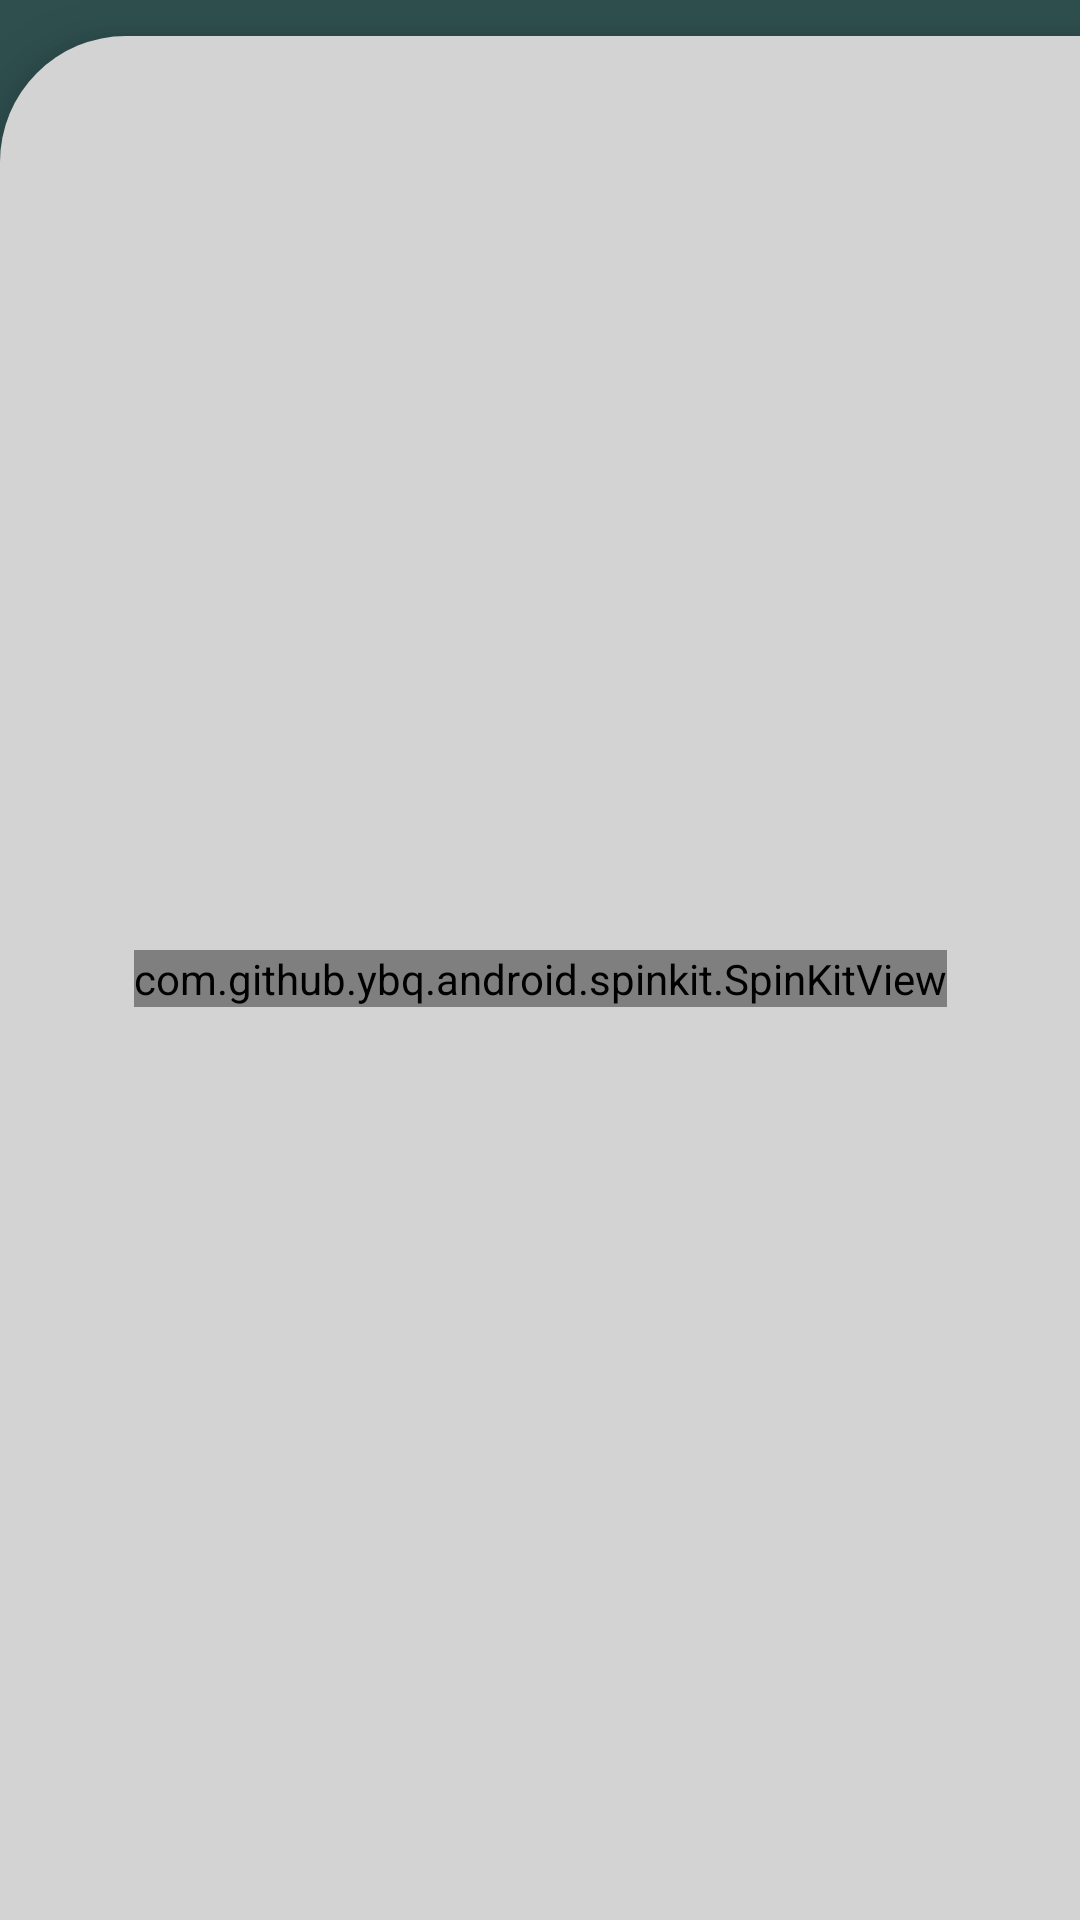

Reconstruct the res/layout file that produces this screen, plus the resources it refers to.
<!-- AndroidManifest.xml: application theme Theme.CryptoCA -->
<!-- res/layout/fragment_visualizar_compras.xml -->
<?xml version="1.0" encoding="utf-8"?>
<androidx.constraintlayout.widget.ConstraintLayout xmlns:android="http://schemas.android.com/apk/res/android"
    xmlns:app="http://schemas.android.com/apk/res-auto"
    xmlns:tools="http://schemas.android.com/tools"
    android:id="@+id/buyFragment"
    android:layout_width="match_parent"
    android:layout_height="match_parent"
    android:background="@color/cinza_escuro">


    <androidx.constraintlayout.widget.ConstraintLayout
        android:id="@+id/listaCriptoConstraintLayout"
        android:layout_width="0dp"
        android:layout_height="0dp"
        android:layout_marginTop="12dp"
        android:background="@drawable/fundo_listas"
        android:elevation="12dp"
        app:layout_constraintBottom_toBottomOf="parent"
        app:layout_constraintEnd_toEndOf="parent"
        app:layout_constraintStart_toStartOf="parent"
        app:layout_constraintTop_toTopOf="parent">


        <androidx.recyclerview.widget.RecyclerView
            android:id="@+id/listaCriptoRecyclerView"
            android:layout_width="0dp"
            android:layout_height="0dp"
            android:layout_marginTop="12dp"
            android:orientation="vertical"
            app:layoutManager="androidx.recyclerview.widget.LinearLayoutManager"
            app:layout_constraintBottom_toBottomOf="parent"
            app:layout_constraintEnd_toEndOf="parent"
            app:layout_constraintHorizontal_bias="0.0"
            app:layout_constraintStart_toStartOf="parent"
            app:layout_constraintTop_toTopOf="parent"
            app:layout_constraintVertical_bias="0.0"
            tools:listitem="@layout/visualizar_compras_layout" />

        <com.github.ybq.android.spinkit.SpinKitView
            android:id="@+id/SpinKitView.ThreeBounce"
            style="@style/SpinKitView.ThreeBounce"
            android:layout_width="wrap_content"
            android:layout_height="wrap_content"
            android:layout_gravity="center"
            android:visibility="visible"
            app:SpinKit_Color="@color/white"
            app:layout_constraintBottom_toBottomOf="parent"
            app:layout_constraintEnd_toEndOf="parent"
            app:layout_constraintStart_toStartOf="parent"
            app:layout_constraintTop_toTopOf="parent" />
    </androidx.constraintlayout.widget.ConstraintLayout>

</androidx.constraintlayout.widget.ConstraintLayout>
<!-- res/layout/visualizar_compras_layout.xml (included above) -->
<?xml version="1.0" encoding="utf-8"?>
<androidx.cardview.widget.CardView android:id="@+id/currencyCardView"
    android:layout_width="match_parent"
    android:layout_height="wrap_content"
    android:layout_marginStart="8dp"
    android:layout_marginTop="8dp"
    android:layout_marginEnd="8dp"
    android:layout_marginBottom="4dp"
    app:cardBackgroundColor="@color/cinza_claro"
    app:cardCornerRadius="12dp"
    app:cardElevation="8dp"
    xmlns:tools="http://schemas.android.com/tools"
    xmlns:android="http://schemas.android.com/apk/res/android"
    xmlns:app="http://schemas.android.com/apk/res-auto">


    <androidx.constraintlayout.widget.ConstraintLayout
        android:layout_width="match_parent"
        android:layout_height="match_parent"
        android:padding="12dp">

        <ImageView
            android:id="@+id/ImagemCripto"
            android:layout_width="38dp"
            android:layout_height="38dp"
            android:layout_marginStart="4dp"
            app:layout_constraintBottom_toBottomOf="parent"
            app:layout_constraintStart_toStartOf="parent"
            app:layout_constraintTop_toTopOf="parent"
            tools:ignore="ImageContrastCheck"
            tools:srcCompat="@tools:sample/avatars" />

        <TextView
            android:id="@+id/NomeCripto"
            android:layout_width="0dp"
            android:layout_height="wrap_content"
            android:layout_marginStart="16dp"
            android:textColor="@color/preto_1"
            android:textSize="14sp"
            android:textStyle="bold"
            app:layout_constraintBottom_toBottomOf="parent"
            app:layout_constraintStart_toEndOf="@+id/ImagemCripto"
            app:layout_constraintTop_toTopOf="parent"
            tools:text="Bitcoin" />

        <TextView
            android:id="@+id/ValorCompraText"
            android:layout_width="107dp"
            android:layout_height="19dp"
            android:layout_marginEnd="1dp"
            android:text="Valor da compra:"
            android:textColor="@color/preto_1"
            android:textSize="14sp"
            app:layout_constraintBottom_toBottomOf="@+id/valorCompra"
            app:layout_constraintEnd_toStartOf="@+id/valorCompra"
            app:layout_constraintTop_toTopOf="parent"
            tools:ignore="MissingConstraints" />

        <TextView
            android:id="@+id/ValorCriptoText"
            android:layout_width="96dp"
            android:layout_height="21dp"
            android:layout_marginEnd="2dp"
            android:text="Valor da cripto:"
            android:textColor="@color/preto_1"
            android:textSize="14sp"
            app:layout_constraintBottom_toBottomOf="@+id/valorCripto"
            app:layout_constraintEnd_toStartOf="@+id/valorCripto"
            app:layout_constraintTop_toBottomOf="@+id/ValorCompraText"
            tools:ignore="MissingConstraints" />

        <TextView
            android:id="@+id/PrecoAtualText"
            android:layout_width="149dp"
            android:layout_height="19dp"
            android:text="Compra ao preço atual:"
            android:textColor="@color/preto_1"
            android:textSize="14sp"
            app:layout_constraintBottom_toBottomOf="parent"
            app:layout_constraintEnd_toStartOf="@+id/precoAtual"
            app:layout_constraintTop_toBottomOf="@+id/ValorCriptoText"
            tools:ignore="MissingConstraints" />

        <TextView
            android:id="@+id/precoAtual"
            android:layout_width="88dp"
            android:layout_height="16dp"
            android:textColor="@color/preto_1"
            android:textSize="14sp"
            app:layout_constraintEnd_toEndOf="parent"
            app:layout_constraintTop_toBottomOf="@+id/valorCripto"
            tools:ignore="MissingConstraints"
            tools:text="Preço Atual" />

        <TextView
            android:id="@+id/valorCripto"
            android:layout_width="89dp"
            android:layout_height="19dp"
            android:layout_marginTop="2dp"
            android:textColor="@color/preto_1"
            android:textSize="14sp"
            app:layout_constraintEnd_toEndOf="parent"
            app:layout_constraintTop_toBottomOf="@+id/valorCompra"
            tools:ignore="MissingConstraints"
            tools:text="Valor cripto" />

        <TextView
            android:id="@+id/valorCompra"
            android:layout_width="90dp"
            android:layout_height="20dp"
            android:textColor="@color/preto_1"
            android:textSize="14sp"
            app:layout_constraintEnd_toEndOf="parent"
            app:layout_constraintTop_toTopOf="parent"
            tools:ignore="MissingConstraints"
            tools:text="Valor Compra" />


    </androidx.constraintlayout.widget.ConstraintLayout>
</androidx.cardview.widget.CardView>
<!-- resources referenced by this layout -->
<resources>
  <color name="cinza_claro">#D3D3D3</color>
  <color name="cinza_escuro">#2F4F4F</color>
  <color name="preto_1">#292D36</color>
  <color name="white">#FFFFFFFF</color>
  <!-- drawable fundo_listas (drawable) -->
  <?xml version="1.0" encoding="utf-8"?>
  <shape xmlns:android="http://schemas.android.com/apk/res/android">
      <solid android:color="@color/cinza_claro" />
      <corners android:topLeftRadius="42dp" />
  </shape>
  <style name="Theme.CryptoCA" parent="Theme.AppCompat.Light.NoActionBar">
          
          <item name="colorPrimary">@color/cinza_escuro2</item>
          <item name="colorPrimaryVariant">@color/cinza_escuro2</item>
          <item name="colorOnPrimary">@color/white</item>
          
          <item name="colorSecondary">@color/teal_200</item>
          <item name="colorSecondaryVariant">@color/teal_700</item>
          <item name="colorOnSecondary">@color/black</item>
          
          <item name="android:statusBarColor">?attr/colorPrimaryVariant</item>
          
      </style>
  <color name="cinza_escuro2">#0d1817</color>
  <color name="teal_200">#FF03DAC5</color>
  <color name="teal_700">#FF018786</color>
  <color name="black">#FF000000</color>
</resources>
